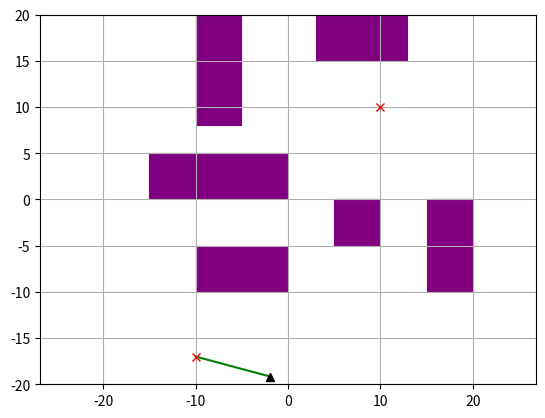
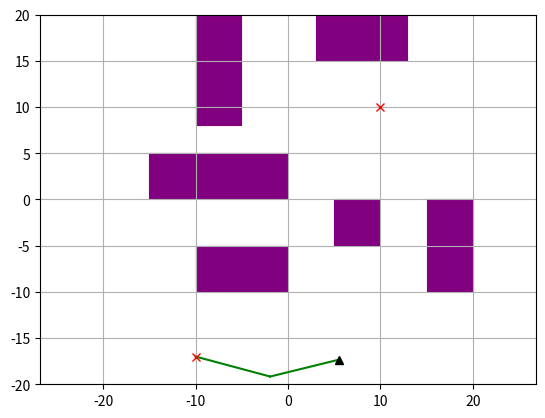
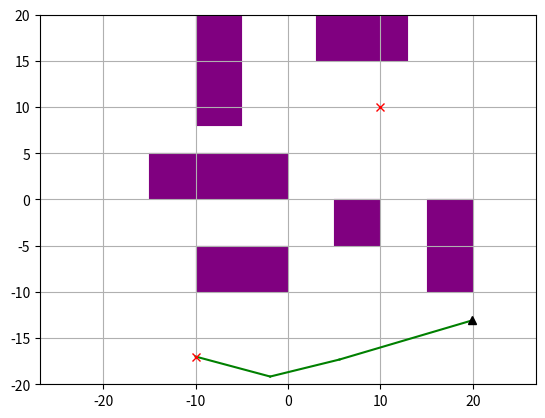
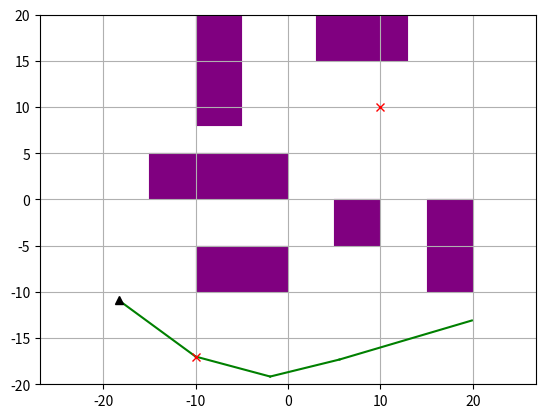
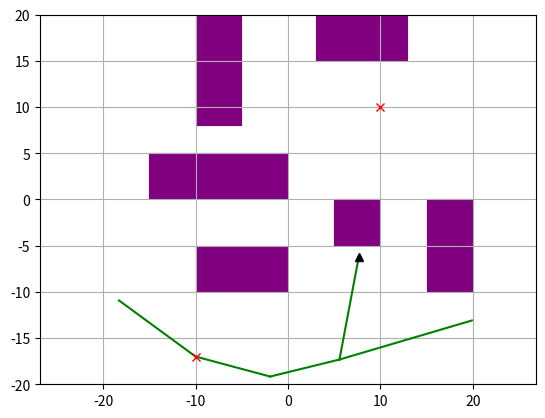
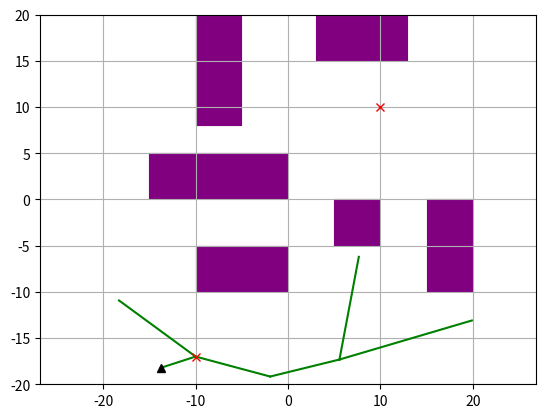
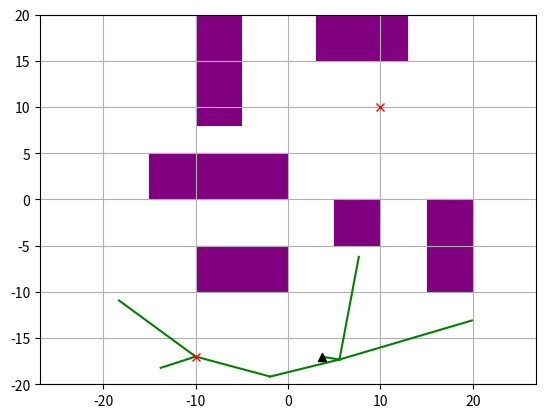
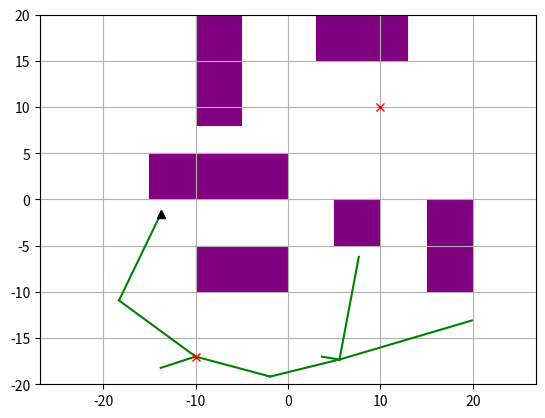
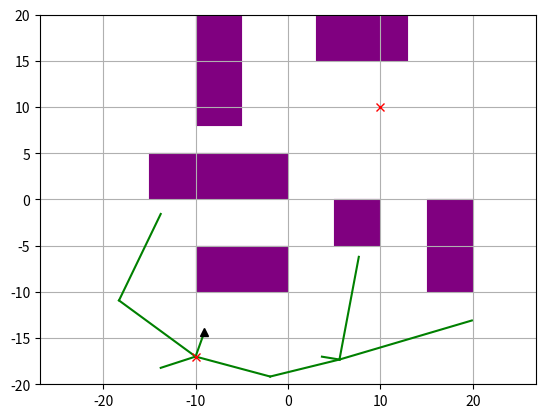
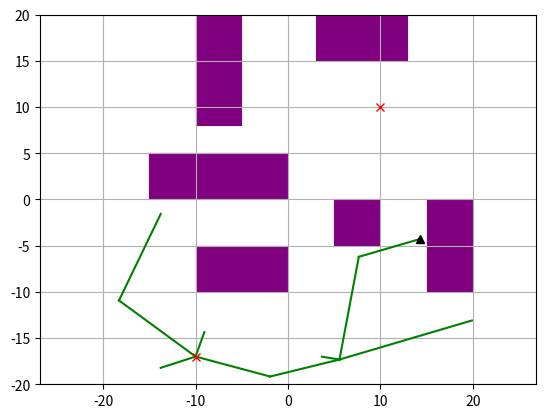
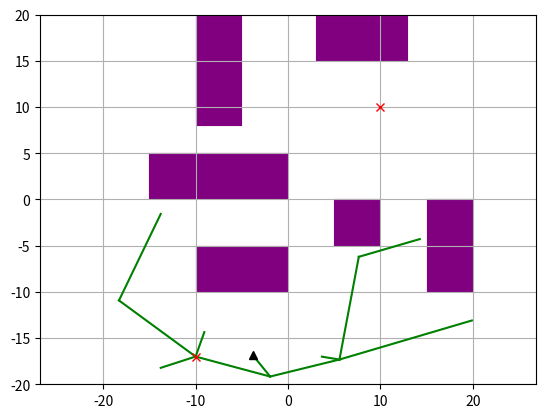
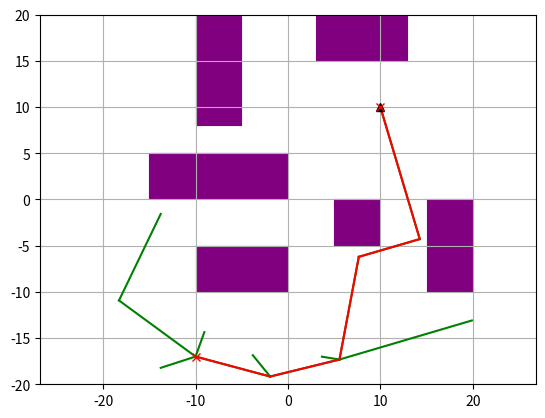
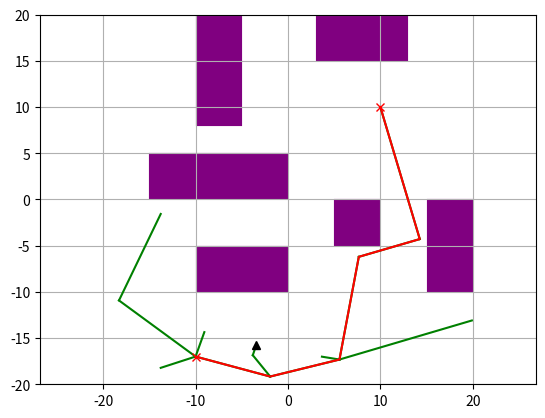
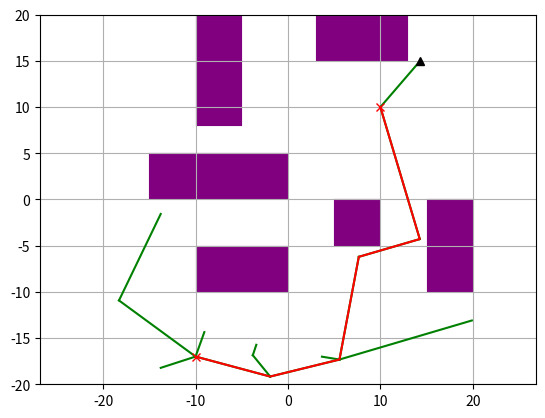
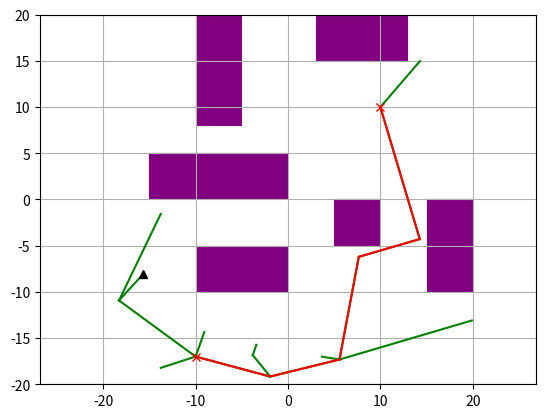
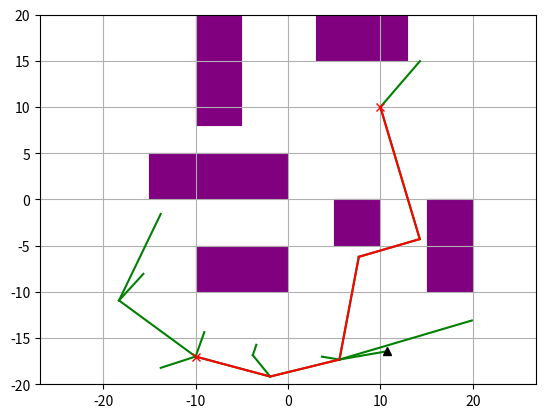

Write Python code to recreate these figures, in order.
"""
Path Planning Sample Code with RRT*

author: Ahmed Qureshi, code adapted from AtsushiSakai(@Atsushi_twi)

"""


import argparse
import random
import math
import copy
import numpy as np
import matplotlib.pyplot as plt
import matplotlib.patches as mpatches
import time


def diff(v1, v2):
    """
    Computes the difference v1 - v2, assuming v1 and v2 are both vectors
    """
    return [x1 - x2 for x1, x2 in zip(v1, v2)]

def magnitude(v):
    """
    Computes the magnitude of the vector v.
    """
    return math.sqrt(sum([x*x for x in v]))

def dist(p1, p2):
    """
    Computes the Euclidean distance (L2 norm) between two points p1 and p2
    """
    return magnitude(diff(p1, p2))

class RRT():
    """
    Class for RRT Planning
    """

    def __init__(self, start, goal, obstacleList, randArea, alg, geom, dof=2, expandDis=0.05, goalSampleRate=5, maxIter=100):
        """
        Sets algorithm parameters

        start:Start Position [x,y]
        goal:Goal Position [x,y]
        obstacleList:obstacle Positions [[x,y,width,height],...]
        randArea:Ramdom Samping Area [min,max]

        """
        self.start = Node(start)
        self.end = Node(goal)
        self.obstacleList = obstacleList
        self.minrand = randArea[0]
        self.maxrand = randArea[1]
        self.alg = alg
        self.geom = geom
        self.dof = dof

        self.radius = 1.0
        self.length = 1.5
        self.width = 3.0

        self.expandDis = expandDis
        self.goalSampleRate = goalSampleRate
        self.maxIter = maxIter

        self.goalfound = False
        self.solutionSet = set()

    def planning(self, animation=False):
        """
        Implements the RTT (or RTT*) algorithm, following the pseudocode in the handout.
        You should read and understand this function, but you don't have to change any of its code - just implement the 3 helper functions.

        animation: flag for animation on or off
        """

        self.nodeList = [self.start]
        for i in range(self.maxIter):
            rnd = self.generatesample()
            nind = self.GetNearestListIndex(self.nodeList, rnd)


            rnd_valid, rnd_cost = self.steerTo(rnd, self.nodeList[nind])


            if (rnd_valid):
                newNode = copy.deepcopy(rnd)
                newNode.parent = nind
                newNode.cost = rnd_cost + self.nodeList[nind].cost

                if self.alg == 'rrtstar':
                    nearinds = self.find_near_nodes(newNode) # you'll implement this method
                    newParent = self.choose_parent(newNode, nearinds) # you'll implement this method
                else:
                    newParent = None

                # insert newNode into the tree
                if newParent is not None:
                    newNode.parent = newParent
                    newNode.cost = dist(newNode.state, self.nodeList[newParent].state) + self.nodeList[newParent].cost
                else:
                    pass # nind is already set as newNode's parent
                self.nodeList.append(newNode)
                newNodeIndex = len(self.nodeList) - 1
                self.nodeList[newNode.parent].children.add(newNodeIndex)

                if self.alg == 'rrtstar':
                    self.rewire(newNode, newNodeIndex, nearinds) # you'll implement this method

                if self.is_near_goal(newNode):
                    self.solutionSet.add(newNodeIndex)
                    self.goalfound = True

                if animation:
                    self.draw_graph(rnd.state)

        return self.get_path_to_goal()

    def choose_parent(self, newNode, nearinds):
        """
        Selects the best parent for newNode. This should be the one that results in newNode having the lowest possible cost.

        newNode: the node to be inserted
        nearinds: a list of indices. Contains nodes that are close enough to newNode to be considered as a possible parent.

        Returns: index of the new parent selected
        """
        
        lowest_cost = np.inf
        best_parent_idx = None
        for idx in nearinds:
            valid, cost = self.steerTo(newNode, self.nodeList[idx])
            if valid and cost + self.nodeList[idx].cost < lowest_cost:
                lowest_cost = cost + self.nodeList[idx].cost
                best_parent_idx = idx
        
        return best_parent_idx

    def steerTo(self, dest, source):
        """
        Charts a route from source to dest, and checks whether the route is collision-free.
        Discretizes the route into small steps, and checks for a collision at each step.

        This function is used in planning() to filter out invalid random samples. You may also find it useful
        for implementing the functions in question 1.

        dest: destination node
        source: source node

        returns: (success, cost) tuple
            - success is True if the route is collision free; False otherwise.
            - cost is the distance from source to dest, if the route is collision free; or None otherwise.
        """

        newNode = copy.deepcopy(source)

        DISCRETIZATION_STEP=self.expandDis

        dists = np.zeros(self.dof, dtype=np.float32)
        for j in range(0,self.dof):
            dists[j] = dest.state[j] - source.state[j]

        distTotal = magnitude(dists)


        if distTotal>0:
            incrementTotal = distTotal/DISCRETIZATION_STEP
            for j in range(0,self.dof):
                dists[j] =dists[j]/incrementTotal

            numSegments = int(math.floor(incrementTotal))+1

            stateCurr = np.zeros(self.dof,dtype=np.float32)
            for j in range(0,self.dof):
                stateCurr[j] = newNode.state[j]

            stateCurr = Node(stateCurr)

            for i in range(0,numSegments):

                if not self.__CollisionCheck(stateCurr):
                    return (False, None)

                for j in range(0,self.dof):
                    stateCurr.state[j] += dists[j]

            if not self.__CollisionCheck(dest):
                return (False, None)

            return (True, distTotal)
        else:
            return (False, None)

    def generatesample(self):
        """
        Randomly generates a sample, to be used as a new node.
        This sample may be invalid - if so, call generatesample() again.

        You will need to modify this function for question 3 (if self.geom == 'rectangle')

        returns: random c-space vector
        """
        if random.randint(0, 100) > self.goalSampleRate:
            sample=[]
            for j in range(0,2):
                sample.append(random.uniform(self.minrand, self.maxrand))

            if self.geom == 'rectangle':
                sample.append(random.uniform(-np.pi, np.pi))

            rnd=Node(sample)
        else:
            rnd = self.end
        return rnd

    def is_near_goal(self, node):
        """
        node: the location to check

        Returns: True if node is within 5 units of the goal state; False otherwise
        """
        d = dist(node.state, self.end.state)
        if d < 5.0:
            return True
        return False

    @staticmethod
    def get_path_len(path):
        """
        path: a list of coordinates

        Returns: total length of the path
        """
        pathLen = 0
        for i in range(1, len(path)):
            pathLen += dist(path[i], path[i-1])

        return pathLen


    def gen_final_course(self, goalind):
        """
        Traverses up the tree to find the path from start to goal

        goalind: index of the goal node

        Returns: a list of coordinates, representing the path backwards. Traverse this list in reverse order to follow the path from start to end
        """
        path = [self.end.state]
        while self.nodeList[goalind].parent is not None:
            node = self.nodeList[goalind]
            path.append(node.state)
            goalind = node.parent
        path.append(self.start.state)
        return path

    def find_near_nodes(self, newNode):
        """
        Finds all nodes in the tree that are "near" newNode.
        See the assignment handout for the equation defining the cutoff point (what it means to be "near" newNode)

        newNode: the node to be inserted.

        Returns: a list of indices of nearby nodes.
        """
        # Use this value of gamma
        GAMMA = 50

        i = len(self.nodeList)
        n = self.dof

        ball_radius = GAMMA * math.pow(math.log(i) / i, 1 / n)

        near_idxs = []
        for idx, node in enumerate(self.nodeList):
            if dist(node.state, newNode.state) <= ball_radius:
                near_idxs.append(idx)

        return near_idxs
    
    def propogate_cost(self, nodeIndex):
        if bool(self.nodeList[nodeIndex].children):
            for child_idx in self.nodeList[nodeIndex].children:
                self.nodeList[child_idx].cost = self.nodeList[nodeIndex].cost + dist(self.nodeList[nodeIndex].state, self.nodeList[child_idx].state)
                self.propogate_cost(child_idx)

    def rewire(self, newNode, newNodeIndex, nearinds):
        """
        Should examine all nodes near newNode, and decide whether to "rewire" them to go through newNode.
        Recall that a node should be rewired if doing so would reduce its cost.

        newNode: the node that was just inserted
        newNodeIndex: the index of newNode
        nearinds: list of indices of nodes near newNode
        """
        
        for idx in nearinds:
            valid, new_cost = self.steerTo(self.nodeList[idx], newNode)
            if valid and newNode.cost + new_cost < self.nodeList[idx].cost and self.nodeList[idx].parent is not None:
                self.nodeList[self.nodeList[idx].parent].children.discard(idx)
                self.nodeList[idx].parent = newNodeIndex
                newNode.children.add(idx)
                self.nodeList[idx].cost = newNode.cost + new_cost
                self.propogate_cost(idx)

    def GetNearestListIndex(self, nodeList, rnd):
        """
        Searches nodeList for the closest vertex to rnd

        nodeList: list of all nodes currently in the tree
        rnd: node to be added (not currently in the tree)

        Returns: index of nearest node
        """
        dlist = []
        for node in nodeList:
            dlist.append(dist(rnd.state, node.state))

        minind = dlist.index(min(dlist))

        return minind
    
    def polygon_collision(self, obj_corners, obs_corners):
        for corner in [obj_corners, obs_corners]:
            for i in range(len(corner)):
                c1, c2 = corner[i], corner[(i + 1) % len(corner)]
                normal = (c2[1] - c1[1], c1[0] - c2[0])

                dots1 = [c[0] * normal[0] + c[1] * normal[1] for c in obj_corners]
                dots2 = [c[0] * normal[0] + c[1] * normal[1] for c in obs_corners]
                
                if max(dots1) < min(dots2) or max(dots2) < min(dots1):
                    return False
        return True

    def __CollisionCheck(self, node):
        """
        Checks whether a given configuration is valid. (collides with obstacles)

        You will need to modify this for question 2 (if self.geom == 'circle') and question 3 (if self.geom == 'rectangle')
        """

        if self.geom == 'point' or self.geom == 'circle':
            s = np.zeros(2, dtype=np.float32)
            s[0] = node.state[0]
            s[1] = node.state[1]

            for (ox, oy, sizex,sizey) in self.obstacleList:

                x_min, x_max = ox, ox + sizex
                y_min, y_max = oy, oy + sizey

                if s[0] >= x_min and s[0] <= x_max and s[1] >= y_min and s[1] <= y_max:
                    return False
                
                if self.geom == 'point':
                    continue
                
                x_closest = max(x_min, min(s[0], x_max))
                y_closest = max(y_min, min(s[1], y_max))

                if (x_closest - s[0]) ** 2 + (y_closest - s[1]) ** 2 < self.radius ** 2:
                    return False

            return True
        
        else:

            st = np.zeros(3, dtype=np.float32)
            st[0] = node.state[0]
            st[1] = node.state[1]
            st[2] = node.state[2]

            c, s = math.cos(st[2]), math.sin(st[2])

            dx = [self.width/2, self.width/2, -self.width/2, -self.width/2]
            dy = [self.length/2, -self.length/2, -self.length/2, self.length/2]
            obj_corners = [(st[0] + dx[i]*c - dy[i]*s, st[1] + dx[i]*s + dy[i]*c) for i in range(4)]

            for (ox, oy, sizex,sizey) in self.obstacleList:

                x_min, x_max = ox, ox + sizex
                y_min, y_max = oy, oy + sizey

                if st[0] >= x_min and st[0] <= x_max and st[1] >= y_min and st[1] <= y_max:
                    return False
                
                obs_corners = [(x_min, y_min), (x_min, y_max), (x_max, y_min), (x_max, y_max)]

                if self.polygon_collision(obj_corners, obs_corners):
                    return False

            return True

    def get_path_to_goal(self):
        """
        Traverses the tree to chart a path between the start state and the goal state.
        There may be multiple paths already discovered - if so, this returns the shortest one

        Returns: a list of coordinates, representing the path backwards; if a path has been found; None otherwise
        """
        if self.goalfound:
            goalind = None
            mincost = float('inf')
            for idx in self.solutionSet:
                cost = self.nodeList[idx].cost + dist(self.nodeList[idx].state, self.end.state)
                if goalind is None or cost < mincost:
                    goalind = idx
                    mincost = cost
            return self.gen_final_course(goalind)
        else:
            return None
        
    def draw_path_rectangles(self, start_state, end_state, color='-g', alpha=0.3):
        dx = end_state[0] - start_state[0]
        dy = end_state[1] - start_state[1]
        
        d_theta = (end_state[2] - start_state[2] + math.pi) % (2 * math.pi) - math.pi
        
        dist_total = math.sqrt(dx**2 + dy**2)
        num_steps = max(int(dist_total / self.expandDis), 1) 

        L, W = self.length, self.width

        for i in range(num_steps + 1):
            ratio = i / num_steps
            curr_x = start_state[0] + dx * ratio
            curr_y = start_state[1] + dy * ratio
            curr_theta = start_state[2] + d_theta * ratio

            cos_t = math.cos(curr_theta)
            sin_t = math.sin(curr_theta)
            
            bl_x = curr_x - (W/2) * cos_t + (L/2) * sin_t
            bl_y = curr_y - (W/2) * sin_t - (L/2) * cos_t

            rect = plt.Rectangle(
                (bl_x, bl_y), W, L, 
                angle=math.degrees(curr_theta), 
                color=color, alpha=alpha
            )
            plt.gca().add_patch(rect)

    def draw_graph(self, rnd=None):
        """
        Draws the state space, with the tree, obstacles, and shortest path (if found). Useful for visualization.

        You will need to modify this for question 2 (if self.geom == 'circle') and question 3 (if self.geom == 'rectangle')
        """
        plt.clf()
        # for stopping simulation with the esc key.
        plt.gcf().canvas.mpl_connect(
            'key_release_event',
            lambda event: [exit(0) if event.key == 'escape' else None])

        for (ox, oy, sizex, sizey) in self.obstacleList:
            rect = mpatches.Rectangle((ox, oy), sizex, sizey, fill=True, color="purple", linewidth=0.1)
            plt.gca().add_patch(rect)


        for node in self.nodeList:
            if node.parent is not None:
                if node.state is not None:
                    if self.geom == 'point':
                        plt.plot([node.state[0], self.nodeList[node.parent].state[0]], [
                            node.state[1], self.nodeList[node.parent].state[1]], "-g")
                    if self.geom == 'circle':
                        plt.plot([node.state[0], self.nodeList[node.parent].state[0]], [
                            node.state[1], self.nodeList[node.parent].state[1]], "-g", linewidth=12.0, alpha=0.3)
                        circle = plt.Circle((node.state[0], node.state[1]), radius=self.radius, color='b', fill=True)
                        plt.gca().add_patch(circle)
                    if self.geom == 'rectangle':
                        # plt.plot([node.state[0], self.nodeList[node.parent].state[0]], [
                        #     node.state[1], self.nodeList[node.parent].state[1]], "-g", linewidth=12.0, alpha=0.3)
                        self.draw_path_rectangles(self.nodeList[node.parent].state, node.state, 'g', 0.03)
                        c, s = math.cos(node.state[2]), math.sin(node.state[2])
                        bottom_left_x = node.state[0] - (self.width/2) * c + (self.length/2) * s
                        bottom_left_y = node.state[1] - (self.width/2) * s - (self.length/2) * c
                        rectangle = plt.Rectangle((bottom_left_x, bottom_left_y), self.width, self.length, angle=math.degrees(node.state[2]), color='b', fill=True)
                        plt.gca().add_patch(rectangle)

        if self.goalfound:
            path = self.get_path_to_goal()
            x = [p[0] for p in path]
            y = [p[1] for p in path]
            if self.geom == 'point':
                plt.plot(x, y, '-r')
            if self.geom == 'circle':
                plt.plot(x, y, '-r', linewidth=12.0, alpha=0.3)
            if self.geom == 'rectangle':
                for i in range(len(path) - 1):
                    self.draw_path_rectangles(path[i], path[i + 1], 'r', 0.03)
                #plt.plot(x, y, '-r', linewidth=12.0, alpha=0.3)

        if rnd is not None:
            plt.plot(rnd[0], rnd[1], "^k")

        if self.geom == 'point':
            plt.plot(self.start.state[0], self.start.state[1], "xr")
            plt.plot(self.end.state[0], self.end.state[1], "xr")
        if self.geom == 'circle':
            circle = plt.Circle((self.start.state[0], self.start.state[1]), radius=self.radius, color='r', fill=True)
            plt.gca().add_patch(circle)
            circle = plt.Circle((self.end.state[0], self.end.state[1]), radius=self.radius, color='r', fill=True)
            plt.gca().add_patch(circle)
        if self.geom == 'rectangle':
            rectangle = plt.Rectangle((self.start.state[0] - self.width / 2, self.start.state[1] - self.length / 2), self.width, self.length, angle=0, color='r', fill=True)
            plt.gca().add_patch(rectangle)
            rectangle = plt.Rectangle((self.end.state[0] - self.width / 2, self.end.state[1] - self.length / 2), self.width, self.length, angle=0, color='r', fill=True)
            plt.gca().add_patch(rectangle)
        
        plt.axis("equal")
        plt.axis([-20, 20, -20, 20])
        plt.grid(True)
        plt.pause(0.01)



class Node():
    """
    RRT Node
    """

    def __init__(self,state):
        self.state =state
        self.cost = 0.0
        self.parent = None
        self.children = set()



def main():
    parser = argparse.ArgumentParser(description='CS 593-ROB - Assignment 1')
    parser.add_argument('-g', '--geom', default='point', choices=['point', 'circle', 'rectangle'], \
        help='the geometry of the robot. Choose from "point" (Question 1), "circle" (Question 2), or "rectangle" (Question 3). default: "point"')
    parser.add_argument('--alg', default='rrt', choices=['rrt', 'rrtstar'], \
        help='which path-finding algorithm to use. default: "rrt"')
    parser.add_argument('--iter', default=100, type=int, help='number of iterations to run')
    parser.add_argument('--blind', action='store_true', help='set to disable all graphs. Useful for running in a headless session')
    parser.add_argument('--fast', action='store_true', help='set to disable live animation. (the final results will still be shown in a graph). Useful for doing timing analysis')

    args = parser.parse_args()

    show_animation = not args.blind and not args.fast

    print("Starting planning algorithm '%s' with '%s' robot geometry"%(args.alg, args.geom))
    starttime = time.time()


    obstacleList = [
    (-15,0, 15.0, 5.0),
    (15,-10, 5.0, 10.0),
    (-10,8, 5.0, 15.0),
    (3,15, 10.0, 5.0),
    (-10,-10, 10.0, 5.0),
    (5,-5, 5.0, 5.0),
    ]

    if args.geom != 'rectangle':
        start = [-10, -17]
        goal = [10, 10]
        dof=2
    else:
        start = [-10, -17, 0]
        goal = [10, 10, 0]
        dof=3

    rrt = RRT(start=start, goal=goal, randArea=[-20, 20], obstacleList=obstacleList, dof=dof, alg=args.alg, geom=args.geom, maxIter=args.iter)
    path = rrt.planning(animation=show_animation)

    endtime = time.time()

    if path is None:
        print("FAILED to find a path in %.2fsec"%(endtime - starttime))
    else:
        print("SUCCESS - found path of cost %.5f in %.2fsec"%(RRT.get_path_len(path), endtime - starttime))
    # Draw final path
    if not args.blind:
        rrt.draw_graph()
        plt.show()


if __name__ == '__main__':
    main()
